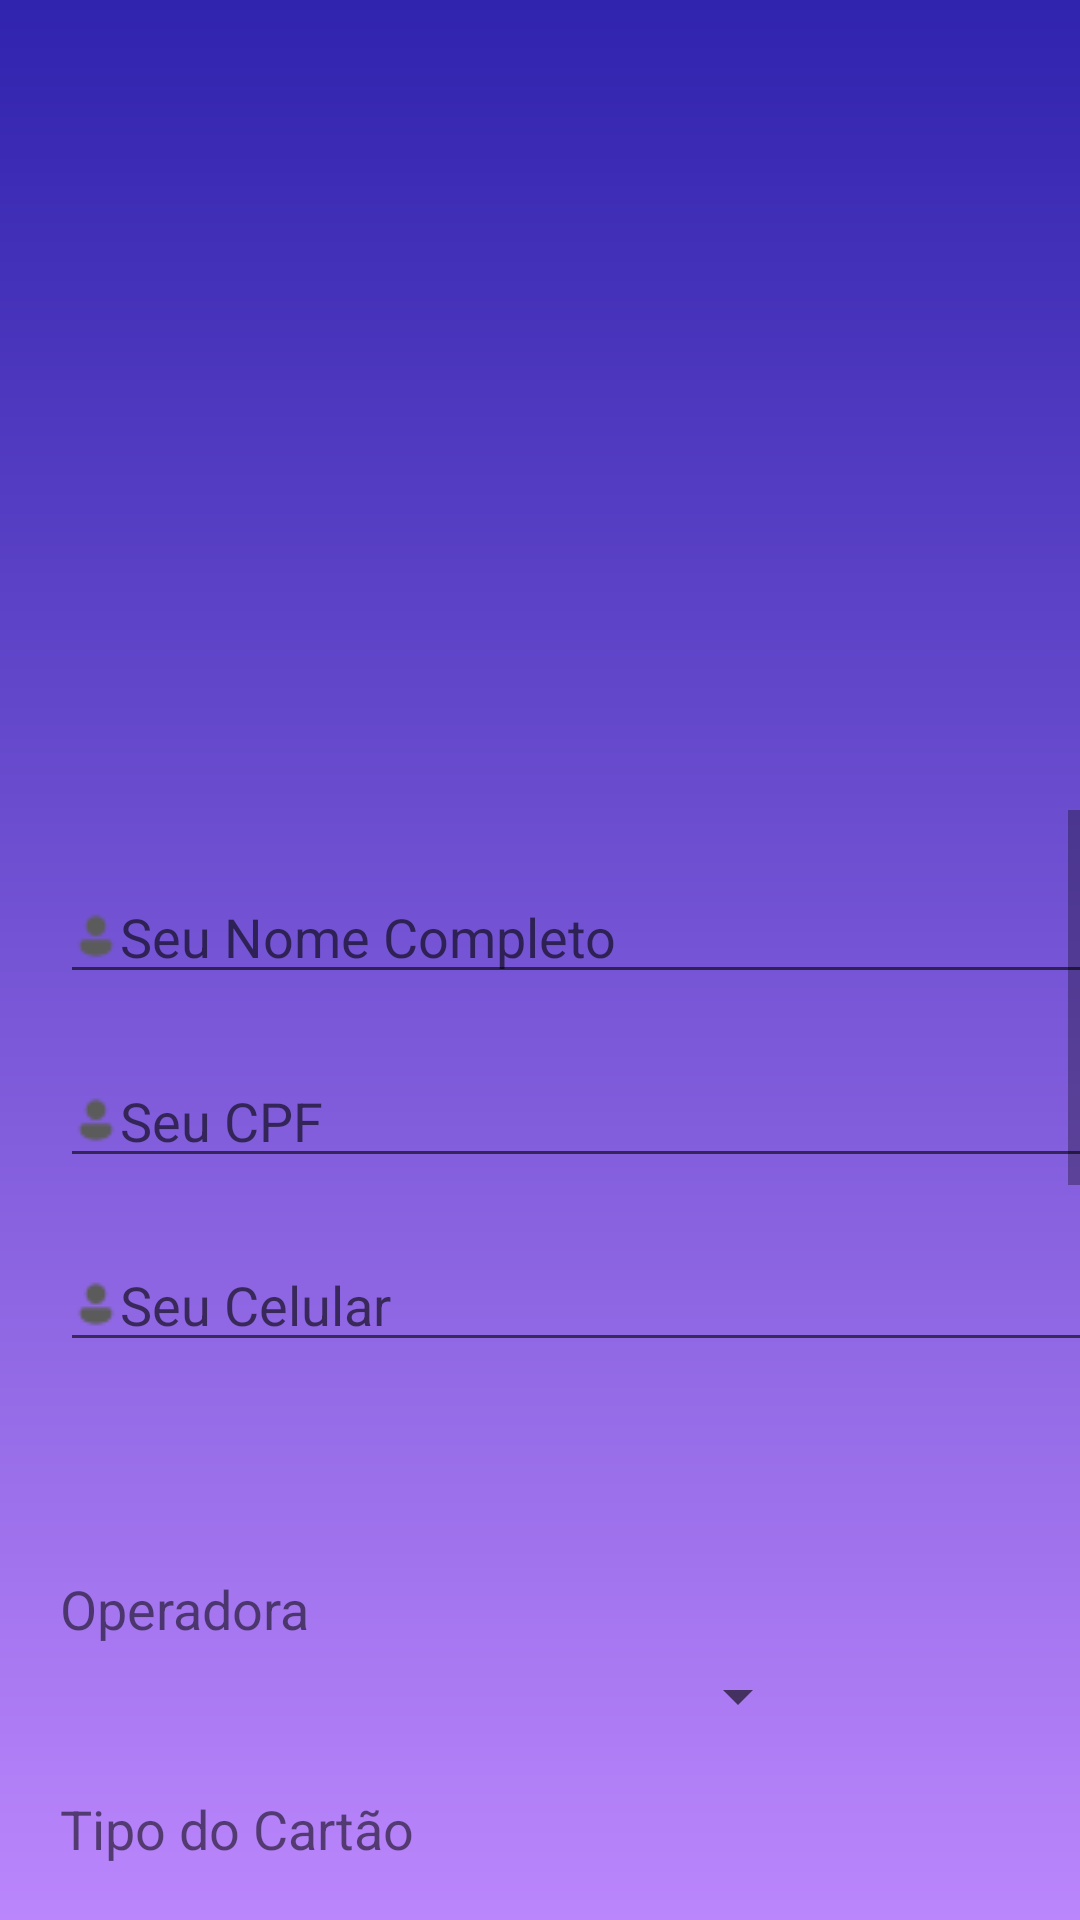

Here is an Android app screen rendered from its layout file. Give the layout XML and the strings, colors and styles it references.
<!-- AndroidManifest.xml: application theme Theme.ImTicket -->
<!-- res/layout/content_dados_compra.xml -->
<?xml version="1.0" encoding="utf-8"?>
<LinearLayout xmlns:android="http://schemas.android.com/apk/res/android"
    xmlns:app="http://schemas.android.com/apk/res-auto"
    android:layout_width="match_parent"
    android:layout_height="match_parent"
    app:layout_behavior="@string/appbar_scrolling_view_behavior"
    android:layout_gravity="center_horizontal"
    android:background="@drawable/bg_home"
    android:orientation="vertical">

    <ScrollView
        android:layout_width="match_parent"
        android:layout_height="720px">

        <androidx.recyclerview.widget.RecyclerView
            android:id="@+id/rvDadosCompra"
            android:layout_width="match_parent"
            android:layout_height="match_parent"
            android:orientation="vertical"/>

    </ScrollView>


    <TextView
        android:layout_width="match_parent"
        android:layout_height="30dp"/>
    

    <ScrollView
        android:layout_width="match_parent"
        android:layout_height="wrap_content">

        <LinearLayout
            android:layout_width="match_parent"
            android:layout_height="match_parent"
            android:orientation="vertical">

            <EditText
                android:id="@+id/etnomeCompra"
                android:layout_width="350dp"
                android:layout_height="wrap_content"
                android:layout_marginLeft="20dp"
                android:layout_marginTop="20dp"
                android:drawableLeft="@drawable/icons8_user_16px"
                android:hint="Seu Nome Completo"
                android:selectAllOnFocus="true" />

            <EditText
                android:id="@+id/etcpfcompra"
                android:layout_width="350dp"
                android:layout_height="wrap_content"
                android:layout_marginLeft="20dp"
                android:layout_marginTop="20dp"
                android:drawableLeft="@drawable/icons8_user_16px"
                android:hint="Seu CPF"
                android:numeric="decimal"
                android:selectAllOnFocus="true"
                />

            <EditText
                android:id="@+id/etcelularCompra"
                android:layout_width="350dp"
                android:layout_height="wrap_content"
                android:layout_marginLeft="20dp"
                android:layout_marginTop="20dp"
                android:drawableLeft="@drawable/icons8_user_16px"
                android:hint="Seu Celular"
                android:phoneNumber="true"
                android:selectAllOnFocus="true" />

            <TextView
                android:layout_width="match_parent"
                android:layout_height="50dp"/>
            

            <TextView
                android:layout_width="wrap_content"
                android:layout_height="wrap_content"
                android:text="Operadora"
                android:layout_marginTop="20dp"
                android:layout_marginLeft="20dp"
                android:textSize="18dp"/>

            <Spinner
                android:id="@+id/SpNomeCartao"
                android:layout_width="250dp"
                android:layout_height="wrap_content"
                android:textAlignment="center"
                android:layout_marginTop="5dp"
                android:layout_marginLeft="20dp"
                android:gravity="center_horizontal">

            </Spinner>

            <TextView
                android:layout_width="wrap_content"
                android:layout_height="wrap_content"
                android:text="Tipo do Cartão"
                android:layout_marginTop="20dp"
                android:layout_marginLeft="20dp"
                android:textSize="18dp"/>

            <RadioGroup
                android:id="@+id/RGTipoCartao"
                android:layout_width="400dp"
                android:layout_height="30dp"
                android:orientation="horizontal"
                android:textAlignment="center"
                android:gravity="center_horizontal"
                android:layout_marginLeft="-15dp"
                android:layout_marginTop="20dp">
                <RadioButton
                    android:id="@+id/rbCredito"
                    android:layout_width="wrap_content"
                    android:layout_height="wrap_content"
                    android:text="Crédito"/>
                <RadioButton
                    android:id="@+id/rbDebito"
                    android:layout_width="wrap_content"
                    android:layout_height="wrap_content"
                    android:text="Débito"/>

            </RadioGroup>

            <EditText
                android:id="@+id/etnumerocartao"
                android:layout_width="350dp"
                android:layout_height="wrap_content"
                android:layout_marginLeft="20dp"
                android:layout_marginTop="20dp"
                android:drawableLeft="@drawable/icons8_mastercard_credit_card_16px_1"
                android:hint="Numero Cartão"
                android:numeric="decimal"
                android:selectAllOnFocus="true"
                />

            <TextView
            android:layout_width="match_parent"
            android:layout_height="50dp"/>
            

            <EditText
                android:id="@+id/etCepCompra"
                android:layout_width="350dp"
                android:layout_height="wrap_content"
                android:layout_marginLeft="20dp"
                android:layout_marginTop="20dp"
                android:drawableLeft="@drawable/icons8_home_16px_3"
                android:hint="CEP"
                android:numeric="decimal"
                android:selectAllOnFocus="true" />

            <EditText
                android:id="@+id/etRuaComprar"
                android:layout_width="350dp"
                android:layout_height="wrap_content"
                android:layout_marginLeft="20dp"
                android:layout_marginTop="20dp"
                android:drawableLeft="@drawable/icons8_home_16px_3"
                android:hint="Rua"
                android:selectAllOnFocus="true" />

            <EditText
                android:id="@+id/etBairroComprar"
                android:layout_width="350dp"
                android:layout_height="wrap_content"
                android:layout_marginLeft="20dp"
                android:layout_marginTop="20dp"
                android:drawableLeft="@drawable/icons8_home_16px_3"
                android:hint="Bairro"
                android:selectAllOnFocus="true" />

            <EditText
                android:id="@+id/etNumCasa"
                android:layout_width="350dp"
                android:layout_height="wrap_content"
                android:layout_marginLeft="20dp"
                android:layout_marginTop="20dp"
                android:drawableLeft="@drawable/icons8_home_16px_3"
                android:hint="Número"
                android:numeric="decimal"
                android:selectAllOnFocus="true" />

            <TextView
                android:layout_width="wrap_content"
                android:layout_height="wrap_content"
                android:text="Estado:"
                android:layout_marginTop="15dp"
                android:layout_marginLeft="20dp"
                android:textSize="20dp"/>

            <Spinner
                android:id="@+id/SpUf"
                android:layout_width="250dp"
                android:layout_height="wrap_content"
                android:textAlignment="center"
                android:layout_marginTop="5dp"
                android:layout_marginLeft="20dp"
                android:gravity="center_horizontal"
                >

            </Spinner>

            <EditText
                android:id="@+id/etComplementoComprar"
                android:layout_width="350dp"
                android:layout_height="wrap_content"
                android:layout_marginLeft="20dp"
                android:layout_marginTop="20dp"
                android:drawableLeft="@drawable/icons8_home_16px_3"
                android:hint="Complemento"
                android:selectAllOnFocus="true" />


            <LinearLayout
                android:layout_marginTop="40dp"
                android:layout_width="match_parent"
                android:layout_height="wrap_content"
                android:orientation="horizontal"
                android:id="@+id/llPrecoCompra"
                >

                <TextView
                    android:layout_width="wrap_content"
                    android:layout_height="wrap_content"
                    android:text="Preço total:"
                    android:layout_marginLeft="85dp"
                    android:textSize="25dp"/>

                <TextView
                    android:layout_width="wrap_content"
                    android:layout_height="wrap_content"
                    android:text="R$"
                    android:textSize="25dp"
                    android:layout_marginLeft="15dp"/>

                <TextView
                    android:layout_width="wrap_content"
                    android:layout_height="wrap_content"
                    android:id="@+id/tvprecototalcompra"
                    android:text="233"
                    android:layout_marginLeft="5dp"
                    android:textSize="25dp"/>

            </LinearLayout>


            <Button
                android:id="@+id/btConfirmarCompra"
                android:layout_width="200dp"
                android:layout_height="40dp"
                android:layout_marginLeft="95dp"
                android:text="Confirmar compra"
                android:layout_marginTop="40dp"
                android:background="@drawable/button_rounded"
                android:layout_marginBottom="50dp"
                android:gravity="center_horizontal" />

        </LinearLayout>

    </ScrollView>

</LinearLayout>
<!-- resources referenced by this layout -->
<resources>
  <!-- drawable bg_home (drawable-v24) -->
  <?xml version="1.0" encoding="utf-8"?>
  <shape xmlns:android="http://schemas.android.com/apk/res/android">
      <gradient
          android:startColor="@color/darkblue"
          android:endColor="@color/purple_200"
          android:angle="-135"/>
  </shape>
  <!-- drawable button_rounded (drawable-v24) -->
  <?xml version="1.0" encoding="utf-8"?>
  <shape xmlns:android="http://schemas.android.com/apk/res/android"
      android:shape="rectangle">
      <solid
          android:color="#073153"
          />
  
      <corners
          android:radius="25dp"
          />
  
  </shape>
  <!-- drawable icons8_home_16px_3: png bitmap (drawable-v24, 378 bytes) -->
  <!-- drawable icons8_mastercard_credit_card_16px_1: png bitmap (drawable-v24, 362 bytes) -->
  <!-- drawable icons8_user_16px: png bitmap (drawable-v24, 388 bytes) -->
  <style name="Theme.ImTicket" parent="Theme.MaterialComponents.DayNight.DarkActionBar">
          
          <item name="colorPrimary">@color/purple_500</item>
          <item name="colorPrimaryVariant">@color/purple_700</item>
          <item name="colorOnPrimary">@color/white</item>
          
          <item name="colorSecondary">@color/teal_200</item>
          <item name="colorSecondaryVariant">@color/teal_700</item>
          <item name="colorOnSecondary">@color/black</item>
          
          <item name="android:statusBarColor" tools:targetApi="l">?attr/colorPrimaryVariant</item>
          
      </style>
  <color name="darkblue">#3023AE </color>
  <color name="purple_200">#FFBB86FC</color>
  <color name="purple_500">#FF6200EE</color>
  <color name="purple_700">#FF3700B3</color>
  <color name="white">#FFFFFFFF</color>
  <color name="teal_200">#FF03DAC5</color>
  <color name="teal_700">#FF018786</color>
  <color name="black">#FF000000</color>
</resources>
